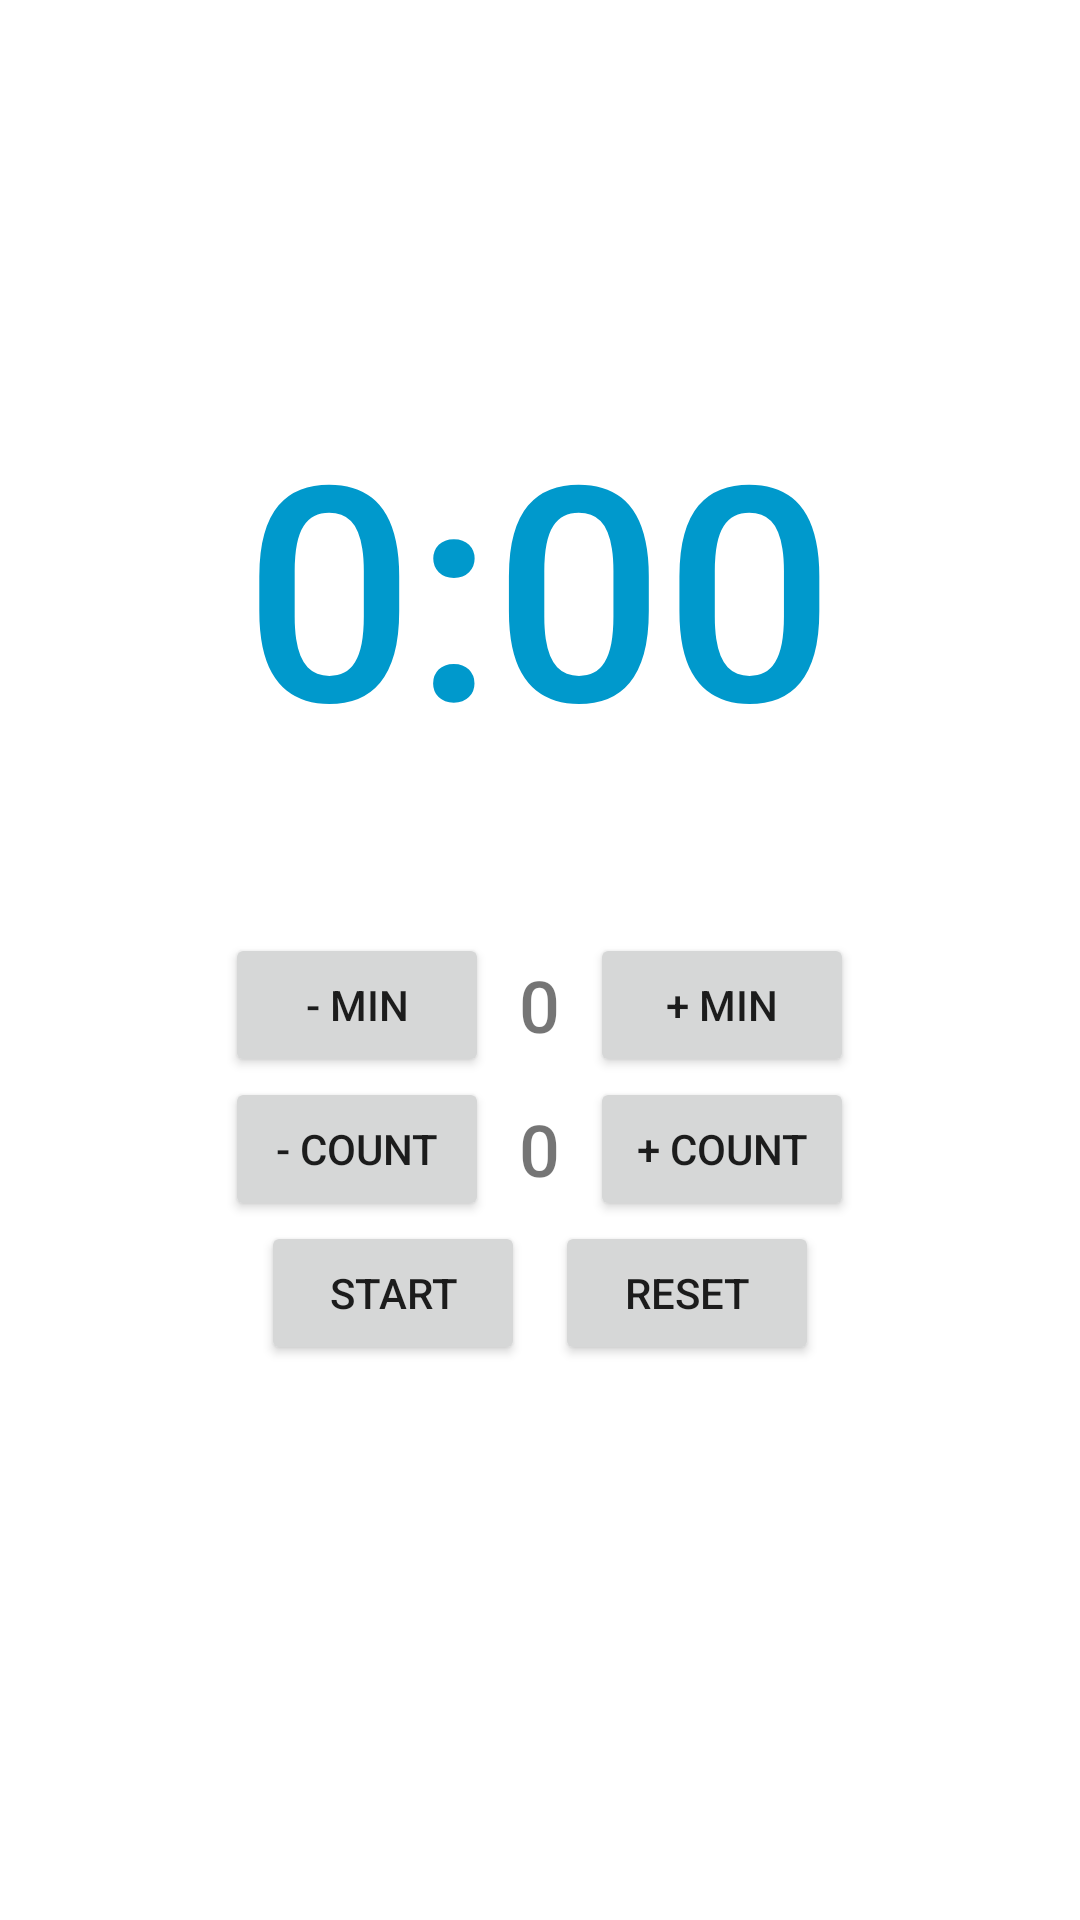

This screen was rendered from an Android layout file. Write that file and the resources it references.
<!-- AndroidManifest.xml: application theme Theme.FlowMind -->
<!-- res/layout/fragment_timer.xml -->
<?xml version="1.0" encoding="utf-8"?>
<androidx.constraintlayout.widget.ConstraintLayout xmlns:android="http://schemas.android.com/apk/res/android"
    xmlns:app="http://schemas.android.com/apk/res-auto"
    xmlns:tools="http://schemas.android.com/tools"
    android:layout_width="match_parent"
    android:layout_height="match_parent"
    tools:context=".ui.timer.TimerFragment">

    <LinearLayout
        android:layout_width="match_parent"
        android:layout_height="wrap_content"
        android:gravity="center"
        android:orientation="vertical"
        android:padding="16dp"
        app:layout_constraintBottom_toBottomOf="parent"
        app:layout_constraintEnd_toEndOf="parent"
        app:layout_constraintHorizontal_bias="0.0"
        app:layout_constraintStart_toStartOf="parent"
        app:layout_constraintTop_toTopOf="parent"
        app:layout_constraintVertical_bias="0.353">

        <TextView
            android:id="@+id/textViewTimer"
            android:layout_width="wrap_content"
            android:layout_height="wrap_content"
            android:layout_marginTop="20dp"
            android:layout_marginBottom="50dp"
            android:fontFamily="sans-serif-medium"
            android:text="0:00"
            android:textColor="@android:color/holo_blue_dark"
            android:textSize="100sp" />

        <LinearLayout
            android:layout_width="wrap_content"
            android:layout_height="wrap_content"
            android:gravity="center"
            android:orientation="horizontal">

            <Button
                android:id="@+id/buttonDecreaseTime"
                android:layout_width="wrap_content"
                android:layout_height="wrap_content"
                android:text="- Min" />

            <TextView
                android:id="@+id/textViewSessionTime"
                android:layout_width="wrap_content"
                android:layout_height="wrap_content"
                android:layout_marginHorizontal="10dp"
                android:fontFamily="sans-serif-medium"
                android:text="0"
                android:textSize="24sp" />

            <Button
                android:id="@+id/buttonIncreaseTime"
                android:layout_width="wrap_content"
                android:layout_height="wrap_content"
                android:text="+ Min" />
        </LinearLayout>

        <LinearLayout
            android:layout_width="wrap_content"
            android:layout_height="wrap_content"
            android:gravity="center"
            android:orientation="horizontal">

            <Button
                android:id="@+id/buttonDecreaseCount"
                android:layout_width="wrap_content"
                android:layout_height="wrap_content"
                android:text="- Count" />

            <TextView
                android:id="@+id/textViewSessionCount"
                android:layout_width="wrap_content"
                android:layout_height="wrap_content"
                android:layout_marginHorizontal="10dp"
                android:fontFamily="sans-serif-medium"
                android:text="0"
                android:textSize="24sp" />

            <Button
                android:id="@+id/buttonIncreaseCount"
                android:layout_width="wrap_content"
                android:layout_height="wrap_content"
                android:text="+ Count" />
        </LinearLayout>

        <LinearLayout
            android:layout_width="match_parent"
            android:layout_height="wrap_content"
            android:gravity="center"
            android:orientation="horizontal">

            <Button
                android:id="@+id/buttonStartTimer"
                android:layout_width="wrap_content"
                android:layout_height="wrap_content"
                android:text="Start" />

            <Button
                android:id="@+id/buttonReset"
                android:layout_width="wrap_content"
                android:layout_height="wrap_content"
                android:layout_gravity="center_horizontal"
                android:layout_marginStart="10dp"
                android:text="Reset" />

        </LinearLayout>

    </LinearLayout>
</androidx.constraintlayout.widget.ConstraintLayout>
<!-- resources referenced by this layout -->
<resources>
  <style name="Theme.FlowMind" parent="Theme.MaterialComponents.DayNight.DarkActionBar">
          
          <item name="colorPrimary">@color/purple_500</item>
          <item name="colorPrimaryVariant">@color/purple_700</item>
          <item name="colorOnPrimary">@color/white</item>
          
          <item name="colorSecondary">@color/teal_200</item>
          <item name="colorSecondaryVariant">@color/teal_700</item>
          <item name="colorOnSecondary">@color/black</item>
          
          <item name="android:statusBarColor">?attr/colorPrimaryVariant</item>
          
      </style>
  <!-- not gathered from this repository: default colours our renderer supplied (Android Studio template values) -->
  <color name="purple_500">#FF6200EE</color>
  <color name="purple_700">#FF3700B3</color>
  <color name="teal_200">#FF03DAC5</color>
  <color name="teal_700">#FF018786</color>
  <color name="black">#FF000000</color>
  <color name="white">#FFFFFFFF</color>
</resources>
